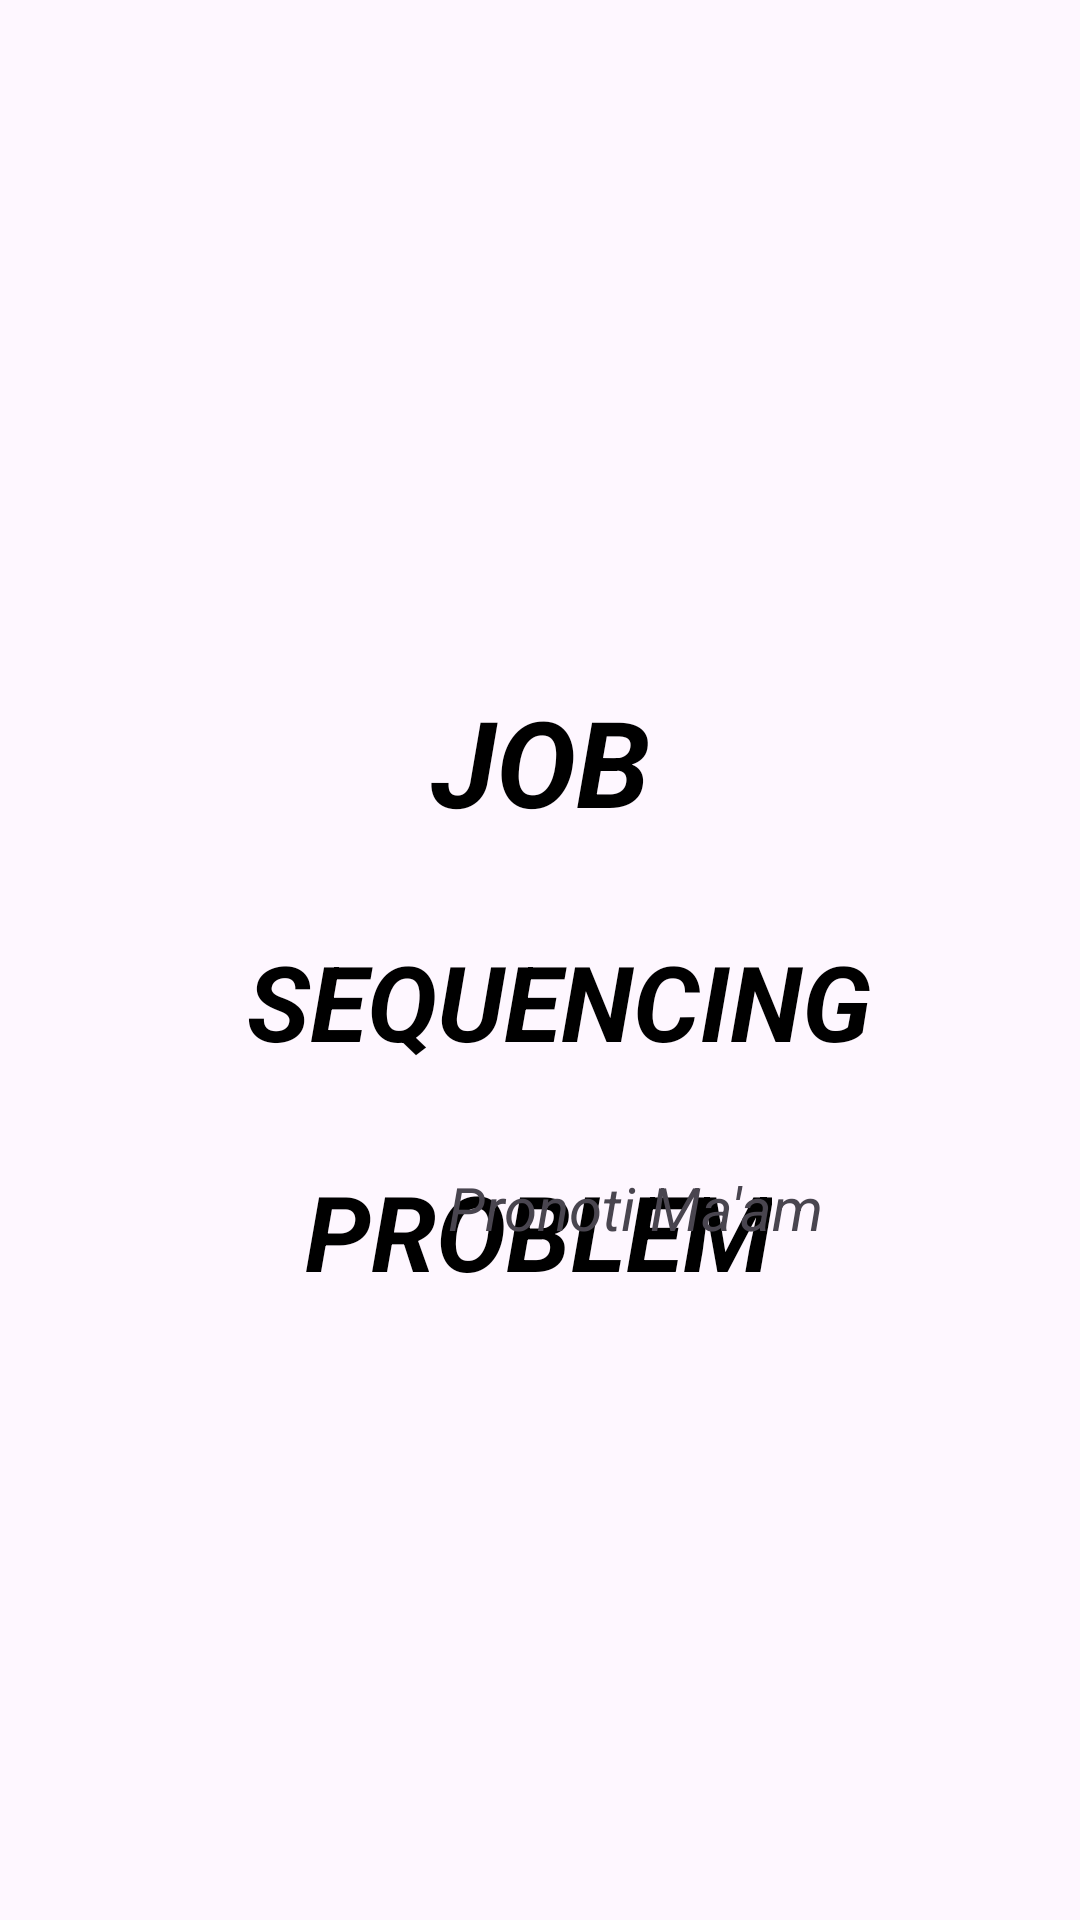

Write the Android layout XML for this screen, with the resource values it uses.
<!-- AndroidManifest.xml: application theme Theme.Jbjava -->
<!-- res/layout/activity_splash.xml -->
<?xml version="1.0" encoding="utf-8"?>
<androidx.constraintlayout.widget.ConstraintLayout xmlns:android="http://schemas.android.com/apk/res/android"
    xmlns:app="http://schemas.android.com/apk/res-auto"
    xmlns:tools="http://schemas.android.com/tools"
    android:layout_width="match_parent"
    android:layout_height="match_parent"
    android:background="@drawable/job"
    tools:context=".SplashActivity">

    <TextView
        android:id="@+id/textView"
        android:layout_width="wrap_content"
        android:layout_height="wrap_content"
        android:layout_marginBottom="50sp"
        android:layout_marginTop="227dp"
        android:text="@string/job"
        android:textColor="@color/black"
        android:textSize="40sp"
        android:textStyle="bold|italic"
        app:layout_constraintEnd_toEndOf="parent"
        app:layout_constraintStart_toStartOf="parent"
        app:layout_constraintTop_toTopOf="parent" />

    <TextView
        android:id="@+id/textView2"
        android:layout_width="wrap_content"
        android:layout_height="wrap_content"
        android:layout_marginTop="30dp"
        android:text="@string/sequencing"
        android:textColor="@color/black"
        android:textSize="35sp"
        android:textStyle="bold|italic"
        app:layout_constraintEnd_toEndOf="parent"
        app:layout_constraintHorizontal_bias="0.541"
        app:layout_constraintStart_toStartOf="parent"
        app:layout_constraintTop_toBottomOf="@+id/textView" />

    <TextView
        android:id="@+id/textView3"
        android:layout_width="wrap_content"
        android:layout_height="wrap_content"
        android:layout_marginTop="30dp"
        android:text="@string/problem"
        android:textColor="@color/black"
        android:textSize="35sp"
        android:textStyle="bold|italic"
        app:layout_constraintEnd_toEndOf="parent"
        app:layout_constraintHorizontal_bias="0.498"
        app:layout_constraintStart_toStartOf="parent"
        app:layout_constraintTop_toBottomOf="@+id/textView2" />

    <TextView
        android:id="@+id/textView4"
        android:layout_width="wrap_content"
        android:layout_height="wrap_content"
        android:layout_marginBottom="224dp"
        android:text="@string/pronoti_ma_am"
        android:textSize="20sp"
        android:textStyle="italic"
        app:layout_constraintBottom_toBottomOf="parent"
        app:layout_constraintEnd_toEndOf="parent"
        app:layout_constraintHorizontal_bias="0.635"
        app:layout_constraintStart_toStartOf="parent" />

</androidx.constraintlayout.widget.ConstraintLayout>
<!-- resources referenced by this layout -->
<resources>
  <string name="job">JOB</string>
  <string name="problem">PROBLEM</string>
  <string name="pronoti_ma_am">Pronoti Ma\'am</string>
  <string name="sequencing">SEQUENCING</string>
  <style name="Theme.Jbjava" parent="Base.Theme.Jbjava" />
  <style name="Base.Theme.Jbjava" parent="Theme.Material3.DayNight.NoActionBar">
          
          
      </style>
  <!-- not gathered from this repository: default colours our renderer supplied (Android Studio template values) -->
  <color name="black">#FF000000</color>
</resources>
